Run: headless pygame with SDL's dummy video driver; simulated clock (each Clock.tick advances the game by its frame time, no real sleeping); random seed 0; keys injected as events and as key.get_pressed() state; mouse plan: one left click at the window centre at the start of phase 2, then a move to the lower-right quarter at the start of phase 3.
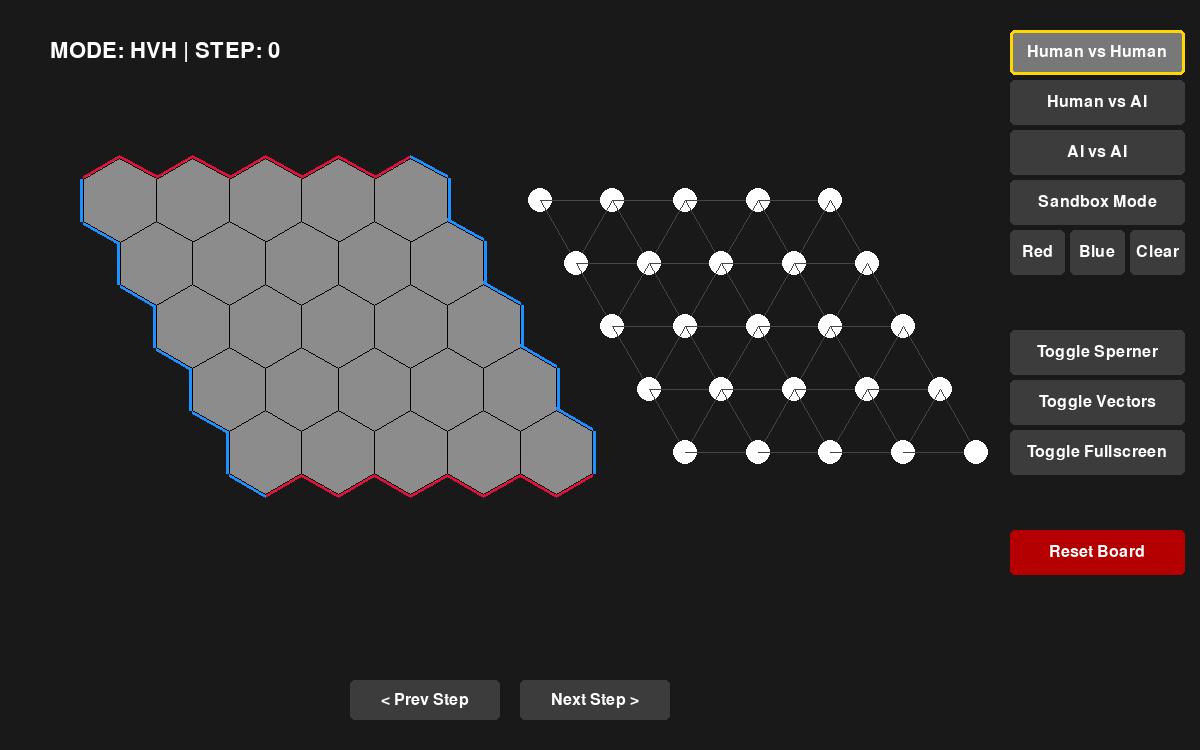
Frame 1 of 4 · flips 1–60 · no input
Frame 2 of 4 · flips 61–180 · clicked the window centre · tapped SPACE, RETURN · held RIGHT (→), D · screen unchanged from frame 1, image omitted
Frame 3 of 4 · flips 181–300 · moved the mouse to the lower-right quarter · held DOWN (↓), S · screen unchanged from frame 2, image omitted
Frame 4 of 4 · flips 301–420 · held LEFT (←), A, UP (↑), W · screen unchanged from frame 3, image omitted

The pygame program that drew these frames:

import pygame
import math
import random
import sys

# --- Constants & Colors ---
BOARD_SIZE = 5 
WINDOW_WIDTH = 1200  
WINDOW_HEIGHT = 750 
HEX_RADIUS = 42
RED, BLUE, WHITE, GOLD = (220, 20, 60), (30, 144, 255), (255, 255, 255), (255, 215, 0)
DARK_GRAY, BLACK, EMPTY_COLOR = (25, 25, 25), (0, 0, 0), (140, 140, 140)

# --- Logic Functions ---
def initialize_board(size): 
    return [[0]*size for _ in range(size)]

def get_neighbors(r, c, size):
    res = []
    for dr, dc in [(0,-1), (0,1), (-1,0), (1,0), (-1,1), (1,-1)]:
        nr, nc = r+dr, c+dc
        if 0 <= nr < size and 0 <= nc < size: res.append((nr, nc))
    return res

def find_winning_path(board, player_id):
    size = len(board)
    visited = set()
    def dfs(r, c, path):
        if (r, c) in visited or board[r][c] != player_id: return None
        visited.add((r, c))
        new_path = path + [(r, c)]
        if player_id == 1 and r == size - 1: return new_path
        if player_id == 2 and c == size - 1: return new_path
        for nr, nc in get_neighbors(r, c, size):
            res = dfs(nr, nc, new_path)
            if res: return res
        return None
    if player_id == 1:
        for c in range(size):
            if board[0][c] == 1:
                res = dfs(0, c, [])
                if res: return res
    else:
        for r in range(size):
            if board[r][0] == 2:
                res = dfs(r, 0, [])
                if res: return res
    return None

def find_sperner_triangles(board):
    size = len(board)
    sperner_tris = []
    for r in range(size - 1):
        for c in range(size - 1):
            t1 = [(r, c), (r, c+1), (r+1, c)]
            if {board[p[0]][p[1]] for p in t1} == {0, 1, 2}: sperner_tris.append(t1)
            t2 = [(r+1, c), (r+1, c+1), (r, c+1)]
            if {board[p[0]][p[1]] for p in t2} == {0, 1, 2}: sperner_tris.append(t2)
    return sperner_tris

def _get_relative_hex_center(row, col, rad):
    x = col * (rad * math.sqrt(3)) + (row * (rad * math.sqrt(3)) / 2)
    y = row * rad * 1.5
    return x, y

def get_hex_vertices(cx, cy, rad):
    return [(int(cx + rad * math.cos(math.pi/180*(30+60*i))),
             int(cy + rad * math.sin(math.pi/180*(30+60*i)))) for i in range(6)]

def play_gui_game(size):
    pygame.init()
    screen = pygame.display.set_mode((WINDOW_WIDTH, WINDOW_HEIGHT))
    pygame.display.set_caption("Hex & Brouwer: Topology Lab (MAT 436)")
    
    font_s = pygame.font.Font(None, 24)
    font_m = pygame.font.Font(None, 32)
    
    game_board = initialize_board(size)
    history = [initialize_board(size)]
    history_index = 0
    
    current_player, game_over, game_mode = 1, False, 'hvh'
    sandbox_brush = 1 
    show_sperner, show_vectors, is_fullscreen = False, False, False
    
    left_origin, right_origin = (120, 200), (540, 200)
    sidebar_x = 1010
    btn_w, btn_h = 175, 45

    btns = {
        'hvh': {'text': 'Human vs Human', 'rect': pygame.Rect(sidebar_x, 30, btn_w, btn_h)},
        'hva': {'text': 'Human vs AI', 'rect': pygame.Rect(sidebar_x, 80, btn_w, btn_h)},
        'ava': {'text': 'AI vs AI', 'rect': pygame.Rect(sidebar_x, 130, btn_w, btn_h)},
        'random': {'text': 'Sandbox Mode', 'rect': pygame.Rect(sidebar_x, 180, btn_w, btn_h)},
        'brush_red': {'text': 'Red', 'rect': pygame.Rect(sidebar_x, 230, 55, btn_h)},
        'brush_blue': {'text': 'Blue', 'rect': pygame.Rect(sidebar_x + 60, 230, 55, btn_h)},
        'brush_clear': {'text': 'Clear', 'rect': pygame.Rect(sidebar_x + 120, 230, 55, btn_h)},
        'sperner': {'text': 'Toggle Sperner', 'rect': pygame.Rect(sidebar_x, 330, btn_w, btn_h)},
        'vector': {'text': 'Toggle Vectors', 'rect': pygame.Rect(sidebar_x, 380, btn_w, btn_h)},
        'fullscreen': {'text': 'Toggle Fullscreen', 'rect': pygame.Rect(sidebar_x, 430, btn_w, btn_h)},
        'reset': {'text': 'Reset Board', 'rect': pygame.Rect(sidebar_x, 530, btn_w, btn_h)},
        'prev': {'text': '< Prev Step', 'rect': pygame.Rect(350, 680, 150, 40)},
        'next': {'text': 'Next Step >', 'rect': pygame.Rect(520, 680, 150, 40)}
    }

    running = True
    while running:
        # Determine if it's the AI's turn
        is_ai_turn = not game_over and history_index == len(history) - 1 and \
                     ((game_mode == 'ava') or (game_mode == 'hva' and current_player == 2))

        for event in pygame.event.get():
            if event.type == pygame.QUIT: running = False
            if event.type == pygame.KEYDOWN:
                if event.key == pygame.K_f:
                    is_fullscreen = not is_fullscreen
                    screen = pygame.display.set_mode((WINDOW_WIDTH, WINDOW_HEIGHT), pygame.FULLSCREEN if is_fullscreen else 0)
            if event.type == pygame.MOUSEBUTTONDOWN:
                mx, my = event.pos
                if btns['fullscreen']['rect'].collidepoint(mx, my):
                    is_fullscreen = not is_fullscreen
                    screen = pygame.display.set_mode((WINDOW_WIDTH, WINDOW_HEIGHT), pygame.FULLSCREEN if is_fullscreen else 0)
                elif btns['hvh']['rect'].collidepoint(mx, my): 
                    game_mode, game_board, history, history_index, game_over = 'hvh', initialize_board(size), [initialize_board(size)], 0, False
                elif btns['hva']['rect'].collidepoint(mx, my): 
                    game_mode, game_board, history, history_index, game_over = 'hva', initialize_board(size), [initialize_board(size)], 0, False
                elif btns['ava']['rect'].collidepoint(mx, my): 
                    game_mode, game_board, history, history_index, game_over = 'ava', initialize_board(size), [initialize_board(size)], 0, False
                elif btns['random']['rect'].collidepoint(mx, my):
                    game_mode = 'random'
                    game_board = [[random.choice([0, 1, 2]) for _ in range(size)] for _ in range(size)]
                    history.append([row[:] for row in game_board]); history_index = len(history)-1
                    game_over = False
                elif btns['brush_red']['rect'].collidepoint(mx, my): sandbox_brush = 1
                elif btns['brush_blue']['rect'].collidepoint(mx, my): sandbox_brush = 2
                elif btns['brush_clear']['rect'].collidepoint(mx, my): sandbox_brush = 0
                elif btns['sperner']['rect'].collidepoint(mx, my): show_sperner = not show_sperner
                elif btns['vector']['rect'].collidepoint(mx, my): show_vectors = not show_vectors
                elif btns['reset']['rect'].collidepoint(mx, my):
                    game_board, history, history_index, game_over, current_player = initialize_board(size), [initialize_board(size)], 0, False, 1
                elif btns['prev']['rect'].collidepoint(mx, my) and history_index > 0: history_index -= 1
                elif btns['next']['rect'].collidepoint(mx, my) and history_index < len(history) - 1: history_index += 1
                
                # Manual Clicks
                elif not game_over and history_index == len(history) - 1 and not is_ai_turn:
                    for r in range(size):
                        for c in range(size):
                            cx, cy = _get_relative_hex_center(r, c, HEX_RADIUS)
                            px, py = cx + left_origin[0], cy + left_origin[1]
                            if math.sqrt((mx-px)**2 + (my-py)**2) < HEX_RADIUS:
                                if game_mode == 'random':
                                    game_board[r][c] = sandbox_brush
                                elif game_board[r][c] == 0:
                                    game_board[r][c] = current_player
                                    current_player = 3 - current_player
                                history.append([row[:] for row in game_board])
                                history_index += 1
                                if find_winning_path(game_board, 1) or find_winning_path(game_board, 2): game_over = True

        # AI Move Logic
        if is_ai_turn:
            pygame.time.delay(500)
            avail = [(r, c) for r in range(size) for c in range(size) if game_board[r][c] == 0]
            if avail:
                r, c = random.choice(avail)
                game_board[r][c] = current_player
                history.append([row[:] for row in game_board])
                history_index += 1
                if find_winning_path(game_board, current_player): game_over = True
                else: current_player = 3 - current_player

        screen.fill(DARK_GRAY)
        display_board = history[history_index]
        s_triangles = find_sperner_triangles(display_board)
        win_path = find_winning_path(display_board, 1) or find_winning_path(display_board, 2) or []

        # --- Draw Boards ---
        for r in range(size):
            for c in range(size):
                cx, cy = _get_relative_hex_center(r, c, HEX_RADIUS)
                lx, ly, rx, ry = cx + left_origin[0], cy + left_origin[1], cx + right_origin[0], cy + right_origin[1]
                v_l = get_hex_vertices(lx, ly, HEX_RADIUS)
                
                # Borders
                t = 7
                if r == 0: pygame.draw.line(screen, RED, v_l[4], v_l[5], t); pygame.draw.line(screen, RED, v_l[3], v_l[4], t)
                if r == size-1: pygame.draw.line(screen, RED, v_l[0], v_l[1], t); pygame.draw.line(screen, RED, v_l[1], v_l[2], t)
                if c == 0: pygame.draw.line(screen, BLUE, v_l[1], v_l[2], t); pygame.draw.line(screen, BLUE, v_l[2], v_l[3], t)
                if c == size-1: pygame.draw.line(screen, BLUE, v_l[4], v_l[5], t); pygame.draw.line(screen, BLUE, v_l[5], v_l[0], t)

                # Hexes
                color = RED if display_board[r][c]==1 else BLUE if display_board[r][c]==2 else EMPTY_COLOR
                pygame.draw.polygon(screen, color, v_l)
                pygame.draw.polygon(screen, GOLD if (r,c) in win_path else BLACK, v_l, 4 if (r,c) in win_path else 1)

                # Dual Graph / Vectors
                for nr, nc in get_neighbors(r, c, size):
                    ncx, ncy = _get_relative_hex_center(nr, nc, HEX_RADIUS)
                    pygame.draw.line(screen, (70, 70, 70), (rx, ry), (ncx+right_origin[0], ncy+right_origin[1]), 1)
                
                if show_vectors:
                    dirs = {1: (0, -1), 2: (1, 0.5), 0: (-1, 0.5)}
                    vx, vy = dirs[display_board[r][c]]
                    pygame.draw.line(screen, GOLD, (rx, ry), (rx + vx*22, ry + vy*22), 2)
                
                node_c = RED if display_board[r][c]==1 else BLUE if display_board[r][c]==2 else WHITE
                pygame.draw.circle(screen, node_c, (int(rx), int(ry)), 12)

        if show_sperner:
            for tri in s_triangles:
                avg_x = sum(_get_relative_hex_center(tr, tc, HEX_RADIUS)[0] for tr, tc in tri) / 3
                avg_y = sum(_get_relative_hex_center(tr, tc, HEX_RADIUS)[1] for tr, tc in tri) / 3
                pygame.draw.circle(screen, GOLD, (int(avg_x + right_origin[0]), int(avg_y + right_origin[1])), 10)
                pygame.draw.circle(screen, WHITE, (int(avg_x + right_origin[0]), int(avg_y + right_origin[1])), 14, 2)

        # UI & Buttons
        status = f"MODE: {game_mode.upper()} | STEP: {history_index}"
        screen.blit(font_m.render(status, True, WHITE), (50, 40))
        for k, v in btns.items():
            active = (k == game_mode) or (k == 'sperner' and show_sperner) or (k == 'vector' and show_vectors) or \
                     (k == 'brush_red' and sandbox_brush == 1 and game_mode == 'random') or \
                     (k == 'brush_blue' and sandbox_brush == 2 and game_mode == 'random') or \
                     (k == 'brush_clear' and sandbox_brush == 0 and game_mode == 'random') or (k == 'fullscreen' and is_fullscreen)
            
            b_color = (120, 120, 120) if active else (60, 60, 60)
            if k == 'reset': b_color = (180, 0, 0)
            pygame.draw.rect(screen, b_color, v['rect'], border_radius=5)
            if active: pygame.draw.rect(screen, GOLD, v['rect'], width=3, border_radius=5)
            screen.blit(font_s.render(v['text'], True, WHITE), font_s.render(v['text'], True, WHITE).get_rect(center=v['rect'].center))

        pygame.display.flip()
    pygame.quit()

if __name__ == "__main__":
    play_gui_game(BOARD_SIZE)
